Photos from the image-classification dataset "group_6" in the GitHub repository mariepiermarquis/queen_bee_dataset. Its 2 classes are: bees, queen bees.

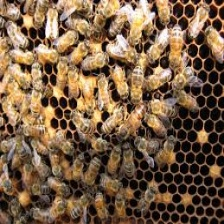
Label: queen bees

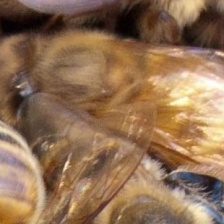
Label: bees

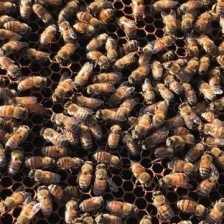
Label: queen bees

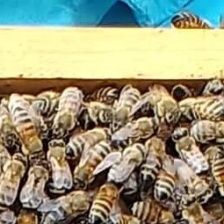
Label: bees
